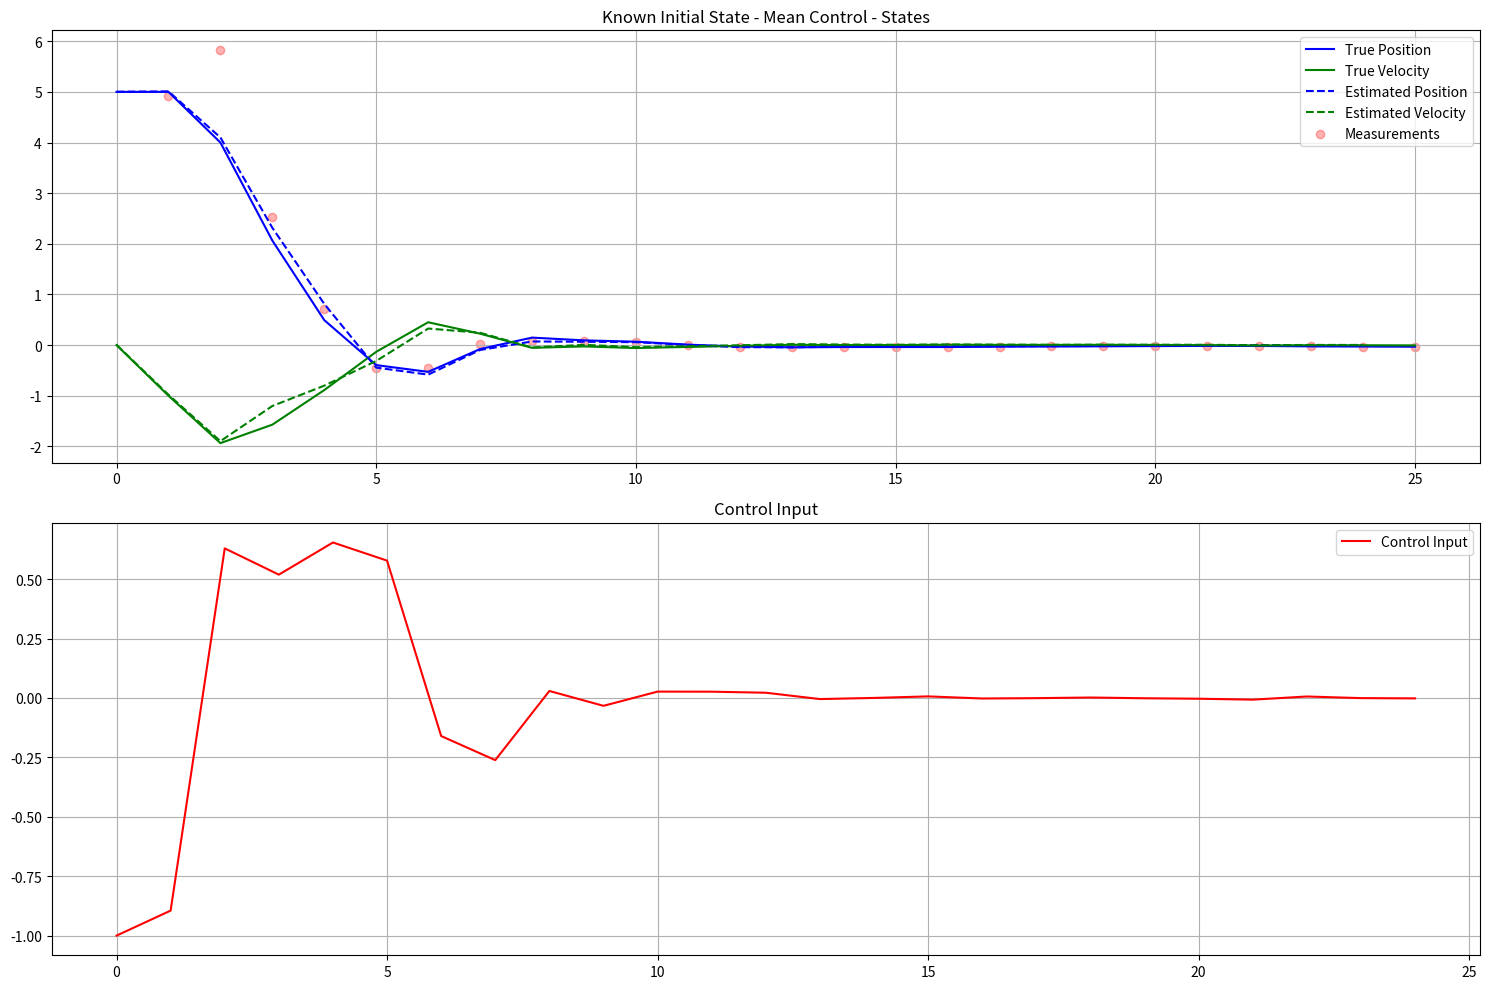
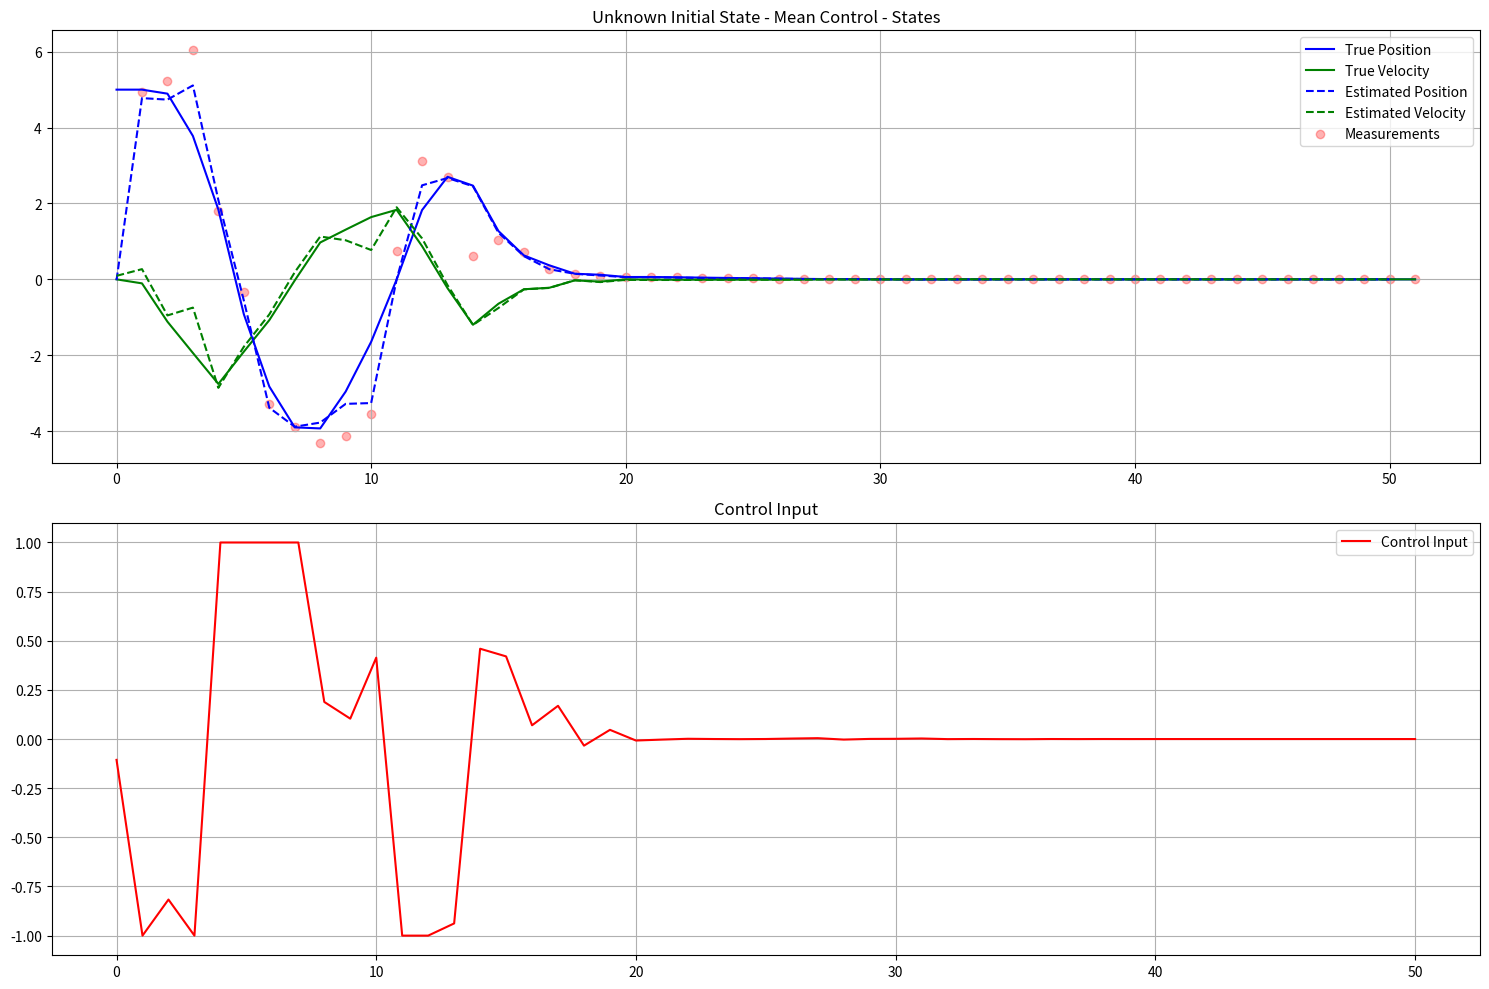
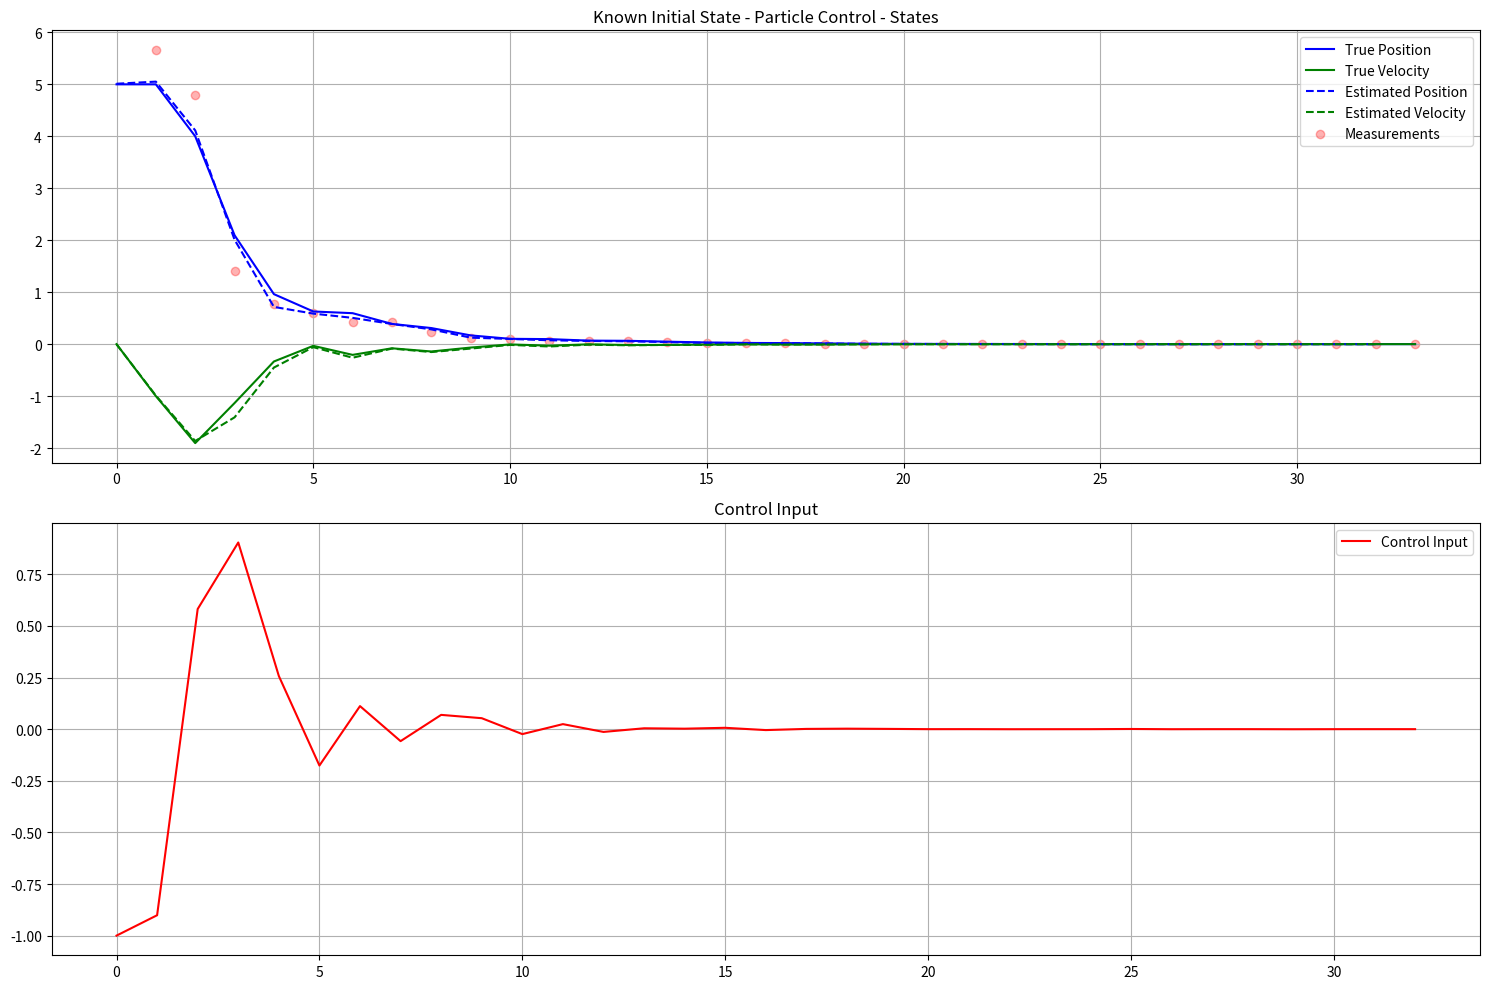
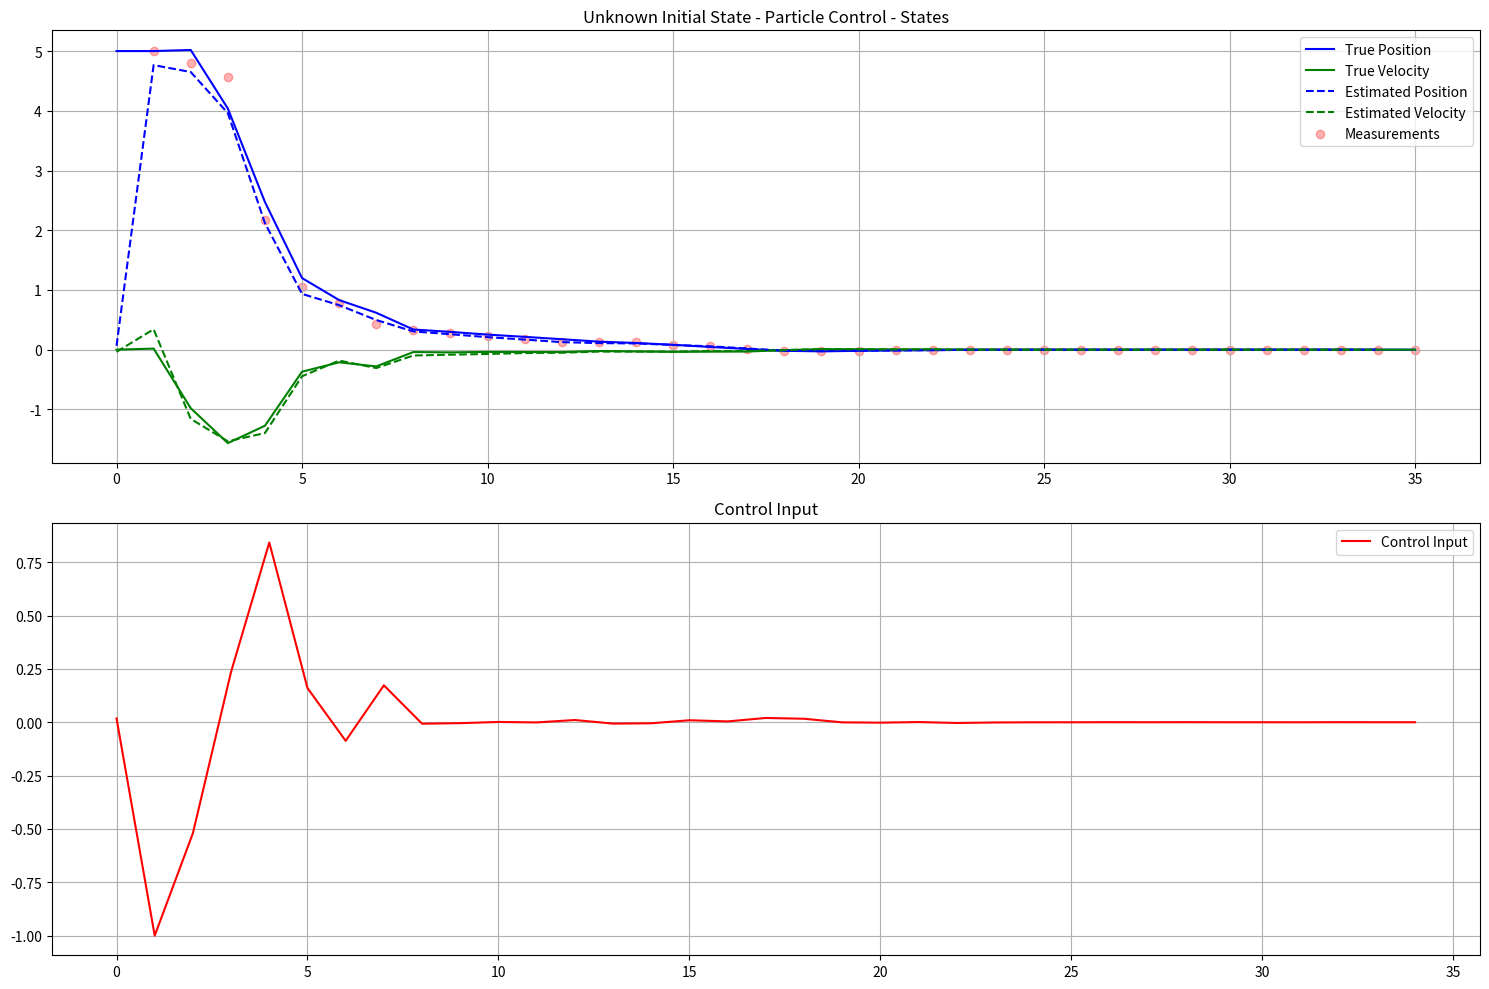

Python code for these plots, in order:
import numpy as np
import matplotlib.pyplot as plt
from scipy import linalg
from scipy import stats

class ParticleFilterSystem:
    def __init__(self, n_particles=500):
        # System matrices
        self.A = np.array([[1, 1],
                          [0, 1]])
        self.B = np.array([[0],
                          [1]])
        
        # Noise parameters
        self.sigma_d = 0.1  # Process noise
        self.sigma_n = 0.5  # Measurement noise
        
        # Particle filter parameters
        self.n_particles = n_particles
        self.particles = None
        self.weights = None
        
        # LQR parameters
        self.Q = np.diag([1.0, 1.0])
        self.R = np.array([[1.0]])
        self.K = self.compute_lqr_gain()
    
    def compute_lqr_gain(self):
        """Compute LQR gain matrix"""
        P = linalg.solve_discrete_are(self.A, self.B, self.Q, self.R)
        K = np.linalg.inv(self.R + self.B.T @ P @ self.B) @ self.B.T @ P @ self.A
        return K
    
    def initialize_particles(self, initial_state=None, state_range=None):
        """Initialize particles either around known state or uniformly"""
        if initial_state is not None:
            # Known initial state
            self.particles = np.random.normal(
                loc=initial_state,
                scale=0.1,
                size=(self.n_particles, 2)
            )
        else:
            # Unknown initial state
            if state_range is None:
                state_range = [(-10, 10), (-5, 5)]
            self.particles = np.random.uniform(
                low=[r[0] for r in state_range],
                high=[r[1] for r in state_range],
                size=(self.n_particles, 2)
            )
        self.weights = np.ones(self.n_particles) / self.n_particles
    
    def predict_particles(self, action):
        """Predict step of particle filter"""
        for i in range(self.n_particles):
            # Apply system dynamics
            self.particles[i] = self.A @ self.particles[i] + self.B @ np.array([action])
            # Add process noise
            noise_v = np.random.normal(0, self.sigma_d * abs(self.particles[i, 1]))
            self.particles[i, 1] += noise_v
    
    def update_particles(self, measurement):
        """Update step of particle filter"""
        for i in range(self.n_particles):
            # Compute likelihood
            pred_measurement = self.particles[i, 0]
            likelihood = stats.norm.pdf(
                measurement,
                pred_measurement,
                self.sigma_n * abs(self.particles[i, 1])
            )
            self.weights[i] *= likelihood
        
        # Normalize weights
        self.weights /= np.sum(self.weights)
        
        # Resample if needed
        self.resample_if_needed()
    
    def resample_if_needed(self):
        """Resample particles if effective sample size is too low"""
        n_eff = 1.0 / np.sum(self.weights ** 2)
        if n_eff < self.n_particles / 2:
            cumsum = np.cumsum(self.weights)
            cumsum[-1] = 1.0
            
            # Generate random sampling positions
            positions = (np.random.random() + np.arange(self.n_particles)) / self.n_particles
            
            # Resample particles
            new_particles = np.zeros_like(self.particles)
            i, j = 0, 0
            while i < self.n_particles:
                if positions[i] < cumsum[j]:
                    new_particles[i] = self.particles[j]
                    i += 1
                else:
                    j += 1
            
            self.particles = new_particles
            self.weights = np.ones(self.n_particles) / self.n_particles
    
    def get_state_estimate(self):
        """Get weighted mean of particles"""
        return np.average(self.particles, weights=self.weights, axis=0)
    
    def get_control_input(self, method='mean_state'):
        """
        Compute control input using either mean state or particle-based approach
        """
        if method == 'mean_state':
            # Use mean state for control
            mean_state = self.get_state_estimate()
            u = float(-self.K @ mean_state)
        else:
            # Apply controller to each particle and average
            individual_controls = [-float(self.K @ p) for p in self.particles]
            u = np.average(individual_controls, weights=self.weights)
        
        return np.clip(u, -1, 1)

def simulate_system(pf_system, true_initial_state, n_steps=100, control_method='mean_state', known_initial_state=True):
    """Run complete simulation"""
    # Initialize true state and history
    true_state = true_initial_state
    true_states = [true_state.copy()]
    measurements = []
    estimates = []
    controls = []
    
    # Initialize particles
    if known_initial_state:
        pf_system.initialize_particles(initial_state=true_initial_state)
    else:
        pf_system.initialize_particles()
    
    estimates.append(pf_system.get_state_estimate())
    
    # Simulation loop
    for t in range(n_steps):
        # Get control input
        u = pf_system.get_control_input(method=control_method)
        controls.append(u)
        
        # Update true state
        noise_v = np.random.normal(0, pf_system.sigma_d * abs(true_state[1]))
        true_state = pf_system.A @ true_state + pf_system.B @ np.array([u]) + np.array([0, noise_v])
        true_states.append(true_state.copy())
        
        # Generate measurement
        measurement = true_state[0] + np.random.normal(0, pf_system.sigma_n * abs(true_state[1]))
        measurements.append(measurement)
        
        # Update particle filter
        pf_system.predict_particles(u)
        pf_system.update_particles(measurement)
        estimates.append(pf_system.get_state_estimate())
    
    return np.array(true_states), np.array(measurements), np.array(estimates), np.array(controls)

def plot_results(true_states, measurements, estimates, controls, title):
    """Plot simulation results"""
    plt.figure(figsize=(15, 10))
    
    # Position and velocity plot
    plt.subplot(2, 1, 1)
    t = np.arange(len(true_states))
    plt.plot(t, true_states[:, 0], 'b-', label='True Position')
    plt.plot(t, true_states[:, 1], 'g-', label='True Velocity')
    plt.plot(t, estimates[:, 0], 'b--', label='Estimated Position')
    plt.plot(t, estimates[:, 1], 'g--', label='Estimated Velocity')
    plt.scatter(t[1:], measurements, color='r', alpha=0.3, label='Measurements')
    plt.grid(True)
    plt.legend()
    plt.title(f'{title} - States')
    
    # Control input plot
    plt.subplot(2, 1, 2)
    plt.plot(t[:-1], controls, 'r-', label='Control Input')
    plt.grid(True)
    plt.legend()
    plt.title('Control Input')
    
    plt.tight_layout()
    plt.show()

def main():
    # System parameters
    n_particles = 1000
    n_steps = 100
    true_initial_state = np.array([5.0, 0.0])
    
    # Create system
    pf_system = ParticleFilterSystem(n_particles=n_particles)
    
    # Test cases
    test_cases = [
        ('Known Initial State - Mean Control', True, 'mean_state'),
        ('Unknown Initial State - Mean Control', False, 'mean_state'),
        ('Known Initial State - Particle Control', True, 'particle'),
        ('Unknown Initial State - Particle Control', False, 'particle')
    ]
    
    # Run simulations
    for title, known_init, control_method in test_cases:
        print(f"\nRunning simulation: {title}")
        true_states, measurements, estimates, controls = simulate_system(
            pf_system,
            true_initial_state,
            n_steps=n_steps,
            control_method=control_method,
            known_initial_state=known_init
        )
        
        # Calculate performance metrics
        position_rmse = np.sqrt(np.mean((true_states[1:, 0] - estimates[1:, 0])**2))
        velocity_rmse = np.sqrt(np.mean((true_states[1:, 1] - estimates[1:, 1])**2))
        control_effort = np.mean(np.abs(controls))
        
        print(f"Position RMSE: {position_rmse:.3f}")
        print(f"Velocity RMSE: {velocity_rmse:.3f}")
        print(f"Average Control Effort: {control_effort:.3f}")
        
        plot_results(true_states, measurements, estimates, controls, title)

if __name__ == "__main__":
    np.random.seed(42)
    main()